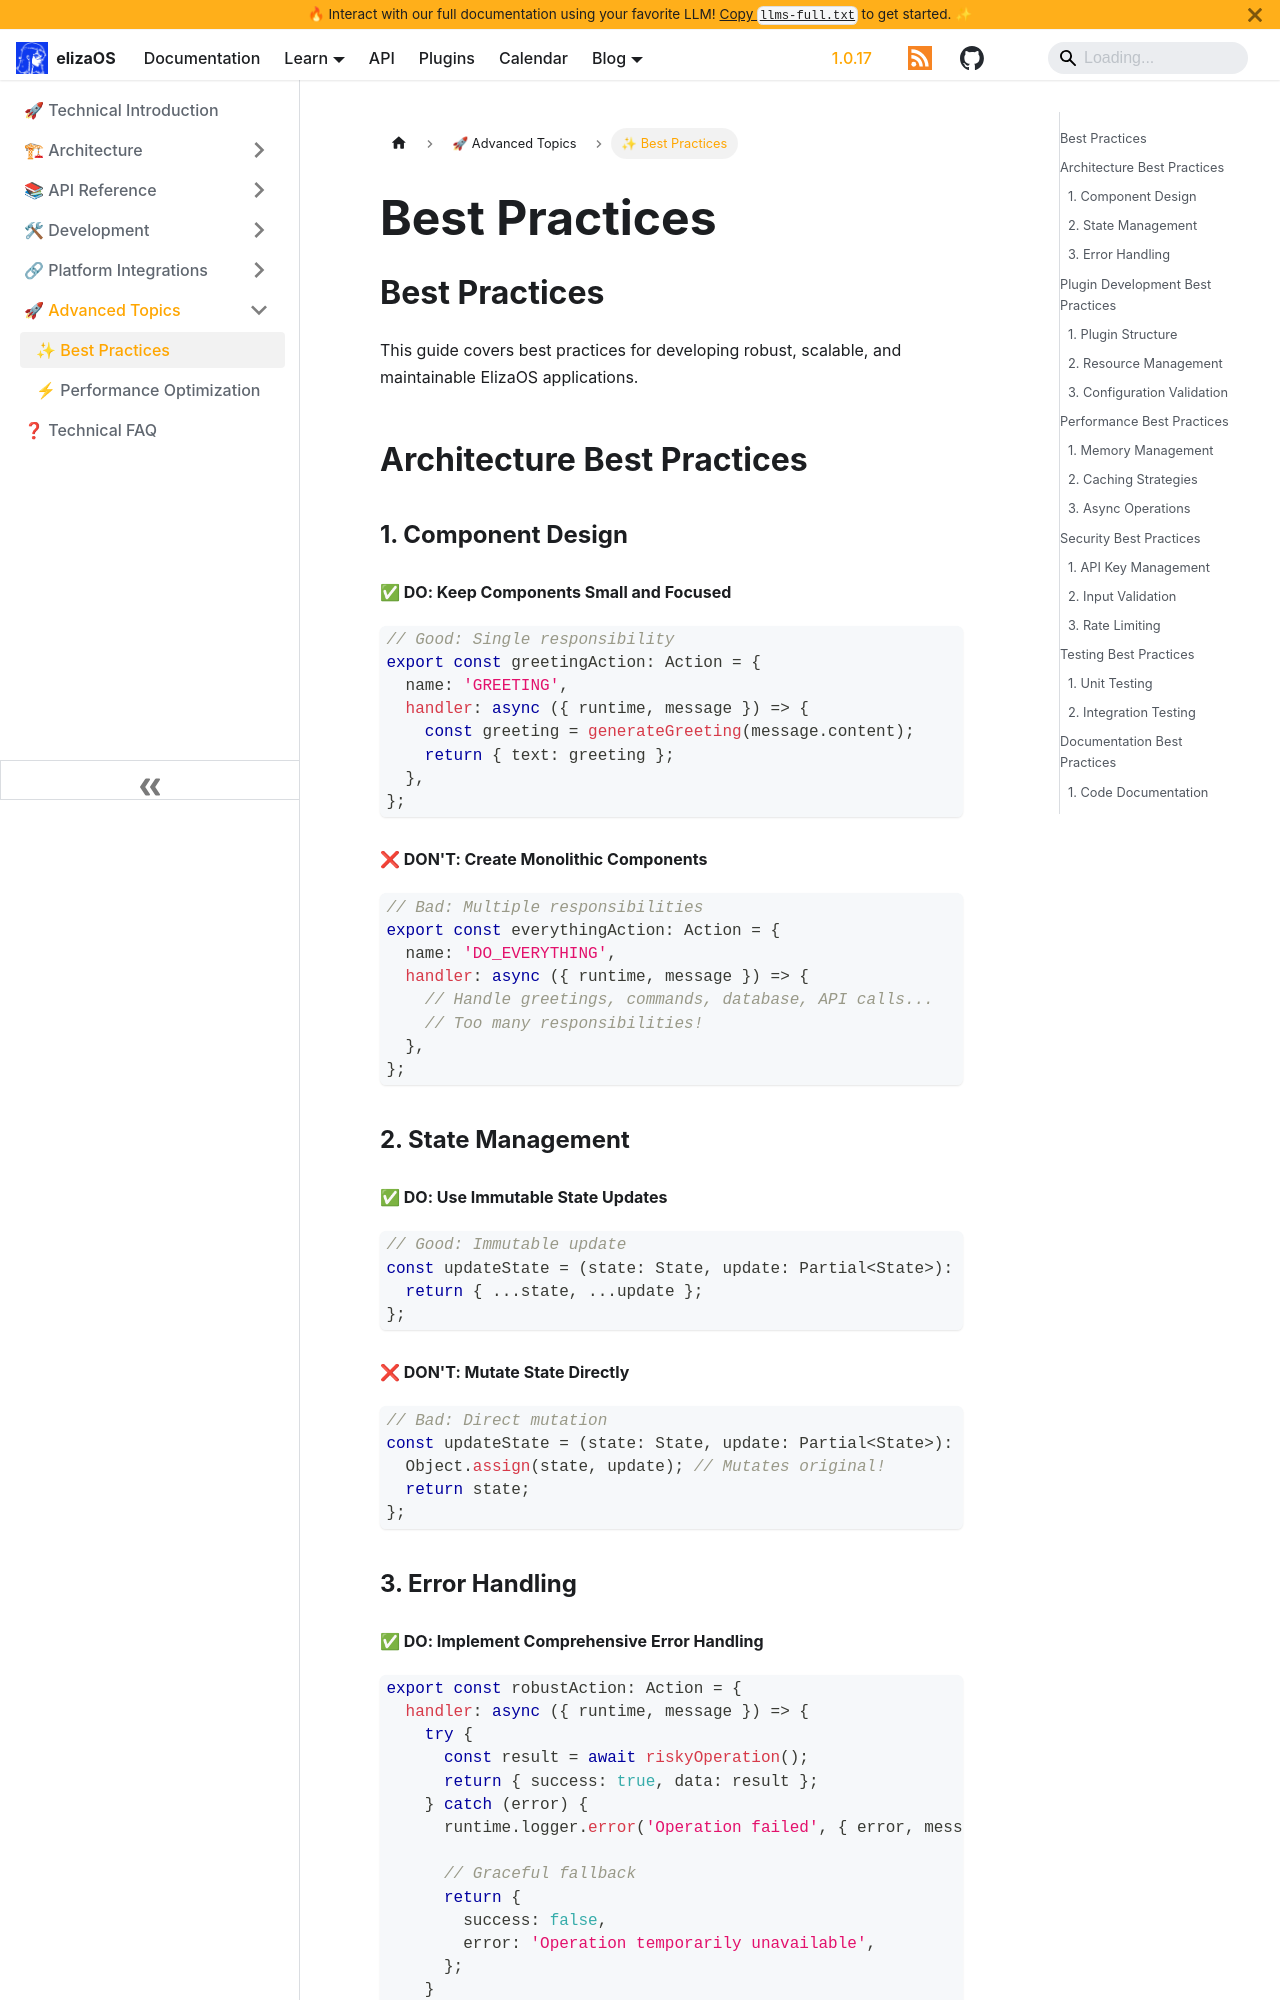

repository: yakkl/eliza · page: docs/technical/advanced/best-practices.html · generator: docusaurus

---
title: Best Practices
description: Best practices for developing with ElizaOS
---

## Best Practices

This guide covers best practices for developing robust, scalable, and maintainable ElizaOS applications.

## Architecture Best Practices

### 1. Component Design

#### ✅ DO: Keep Components Small and Focused

```typescript
// Good: Single responsibility
export const greetingAction: Action = {
  name: 'GREETING',
  handler: async ({ runtime, message }) => {
    const greeting = generateGreeting(message.content);
    return { text: greeting };
  },
};
```

#### ❌ DON'T: Create Monolithic Components

```typescript
// Bad: Multiple responsibilities
export const everythingAction: Action = {
  name: 'DO_EVERYTHING',
  handler: async ({ runtime, message }) => {
    // Handle greetings, commands, database, API calls...
    // Too many responsibilities!
  },
};
```

### 2. State Management

#### ✅ DO: Use Immutable State Updates

```typescript
// Good: Immutable update
const updateState = (state: State, update: Partial<State>): State => {
  return { ...state, ...update };
};
```

#### ❌ DON'T: Mutate State Directly

```typescript
// Bad: Direct mutation
const updateState = (state: State, update: Partial<State>): State => {
  Object.assign(state, update); // Mutates original!
  return state;
};
```

### 3. Error Handling
